Run: headless pygame with SDL's dummy video driver; simulated clock (each Clock.tick advances the game by its frame time, no real sleeping); random seed 0; keys injected as events and as key.get_pressed() state; no mouse input.
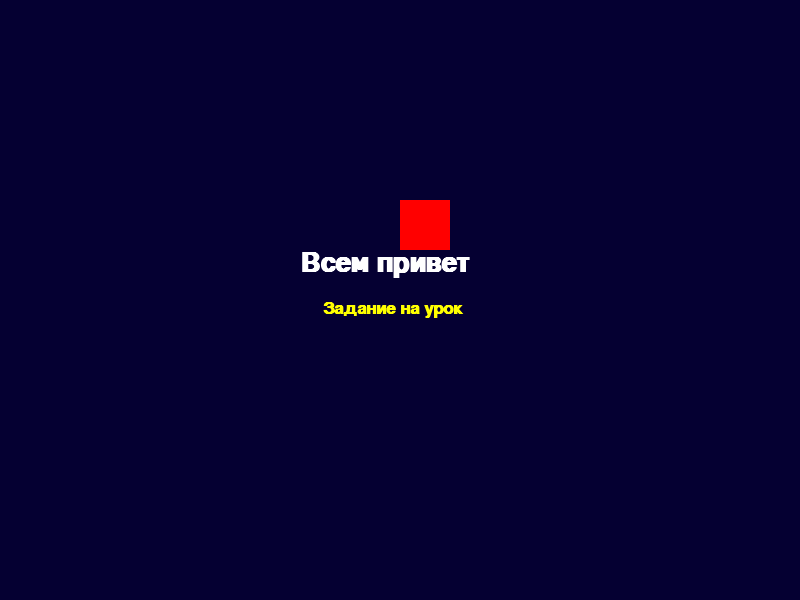
Frame 1 of 4 · flips 1–60 · no input
Frame 2 of 4 · flips 61–180 · tapped SPACE, RETURN · held RIGHT (→), D · screen unchanged from frame 1, image omitted
Frame 3 of 4 · flips 181–300 · held DOWN (↓), S · screen unchanged from frame 2, image omitted
Frame 4 of 4 · flips 301–420 · held LEFT (←), A, UP (↑), W · screen unchanged from frame 3, image omitted

The pygame program that drew these frames:

import pygame

W = 800
H = 600
RED = (255, 0, 0)
WHITE = (255, 255, 255)
YELLOW = (255, 255, 0)
NAVY = (5, 0, 50)

pygame.init()
pygame.display.set_caption("Текст")
screen = pygame.display.set_mode((W, H))

font = pygame.font.SysFont("Arial", 40, True, False)
font1 = pygame.font.SysFont("Arial", 25, True, False)

screen.fill(NAVY)
pygame.draw.rect(screen, (RED), (400, 200, 50, 50))
screen.blit(font.render("Всем привет", True, WHITE), (300, 250))
screen.blit(font1.render("Задание на урок", True, YELLOW), (323, 300))


run = True
while run:
    for e in pygame.event.get():
        if e.type == pygame.QUIT:
            run = False

    pygame.display.update()
